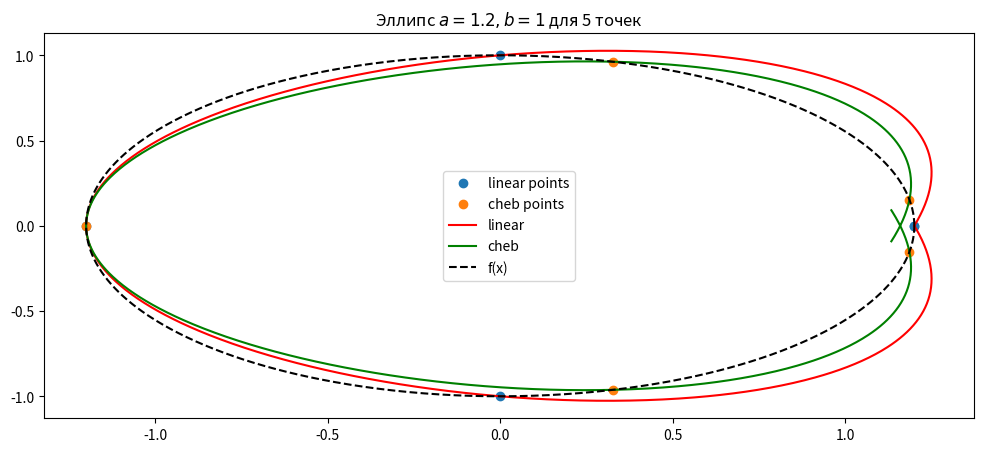

Generate this figure with matplotlib:

import numpy as np
from numpy import polyval
from scipy.special import roots_chebyt
import matplotlib.pyplot as plt
from scipy.interpolate import lagrange

a = 1.2
b = 1

def x(t):
    return a * np.cos(t)

def y(t):
    return b * np.sin(t)

N = 5
bins = np.linspace(0, 2 * np.pi, 1000)

t_linear = np.linspace(0, 2 * np.pi, N)
t_cheb = ((roots_chebyt(N)[0] + 1) * np.pi)

x_coef_linear = lagrange(t_linear, x(t_linear)).coef
y_coef_linear = lagrange(t_linear, y(t_linear)).coef
x_coef_cheb = lagrange(t_cheb, x(t_cheb)).coef
y_coef_cheb = lagrange(t_cheb, y(t_cheb)).coef

x_linear = polyval(x_coef_linear, bins)
y_linear = polyval(y_coef_linear, bins)
x_cheb = polyval(x_coef_cheb, bins)
y_cheb = polyval(y_coef_cheb, bins)

fig, ax = plt.subplots(1, 1, figsize=(12, 5))

ax.plot(x(t_linear), y(t_linear), 'o', label="linear points")
ax.plot(x(t_cheb), y(t_cheb), 'o', label="cheb points")

ax.plot(x_linear, y_linear, label="linear", color='red')
ax.plot(x_cheb, y_cheb, label="cheb", color='green')
ax.plot(x(bins), y(bins), '--', color='black', label="f(x)")

ax.set_title(r'Эллипс $a=1.2, b=1$ для 5 точек')
ax.legend()

plt.savefig('7_interpolation.png', dpi=300)
plt.show()
